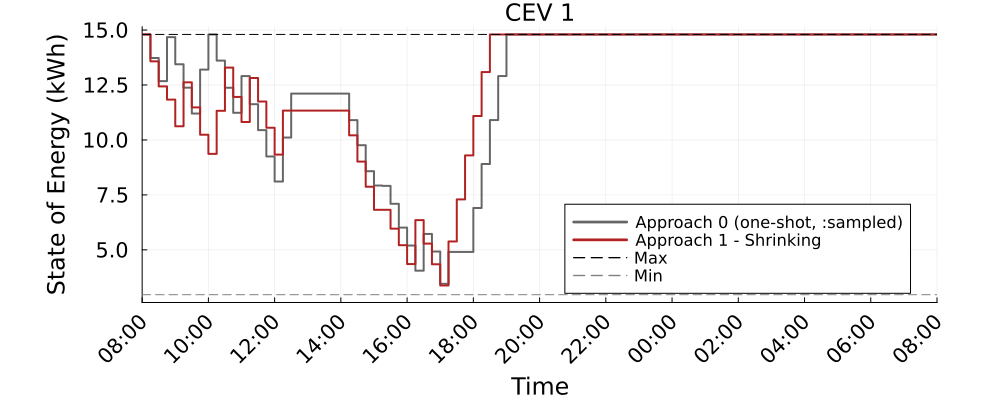

Source data for this figure (header and first rows):
Time_Period, CEV_1_A0_kWh, CEV_1_A1S_kWh
1, 14.8, 14.8
2, 13.73, 13.58
3, 12.68, 12.44
4, 14.68, 11.84
5, 13.44, 10.62
6, 12.38, 12.62
7, 11.2, 11.48
8, 13.2, 10.24
9, 14.8, 9.368
10, 13.61, 11.33
11, 12.37, 13.29
12, 11.23, 11.96
13, 12.91, 10.82
14, 11.63, 12.82
15, 10.45, 11.75
16, 9.25, 10.56
17, 8.109, 9.334
18, 10.11, 11.33
19, 12.11, 11.33
20, 12.11, 11.33
21, 12.11, 11.33
22, 12.11, 11.33
23, 12.11, 11.33
24, 12.11, 11.33
25, 12.11, 11.33
26, 10.9, 10.21
27, 9.761, 9.016
28, 8.579, 7.873
29, 7.926, 6.822
30, 7.911, 6.822
31, 7.095, 5.963
32, 6.012, 5.213
33, 5.195, 4.354
34, 4.052, 6.354
35, 5.724, 5.284
36, 4.923, 4.343
37, 3.455, 3.381
38, 4.905, 5.381
39, 4.905, 7.296
40, 4.905, 9.296
41, 6.905, 11.09
42, 8.905, 13.09
43, 10.9, 14.8
44, 12.9, 14.8
45, 14.8, 14.8
46, 14.8, 14.8
47, 14.8, 14.8
48, 14.8, 14.8
49, 14.8, 14.8
50, 14.8, 14.8
51, 14.8, 14.8
52, 14.8, 14.8
53, 14.8, 14.8
54, 14.8, 14.8
55, 14.8, 14.8
56, 14.8, 14.8
57, 14.8, 14.8
58, 14.8, 14.8
59, 14.8, 14.8
60, 14.8, 14.8
... 37 more rows
